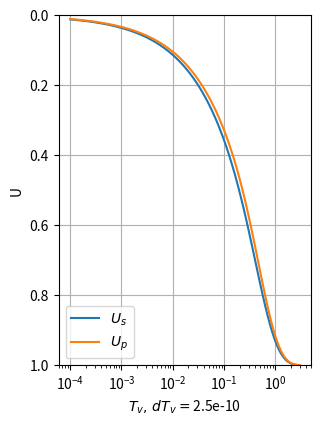

This chart was generated by the following Python code: (Note: this script raises an exception after producing the figure.)
# geotecha - A software suite for geotechncial engineering
# Copyright (C) 2013  Rohan T. Walker (rtrwalker@gmail.com)
#
# This program is free software: you can redistribute it and/or modify
# it under the terms of the GNU General Public License as published by
# the Free Software Foundation, either version 3 of the License, or
# (at your option) any later version.
#
# This program is distributed in the hope that it will be useful,
# but WITHOUT ANY WARRANTY; without even the implied warranty of
# MERCHANTABILITY or FITNESS FOR A PARTICULAR PURPOSE.  See the
# GNU General Public License for more details.
#
# You should have received a copy of the GNU General Public License
# along with this program.  If not, see http://www.gnu.org/licenses/gpl.html.

"""
Module implementing



Module implementing 'Analytical Solutions of
       One-Dimensional Large Strain Consolidation of Saturated and
       Homogeneous Clays' as per Xie and Leo (2004)[1]_.

References
----------
.. [1] Xie, K. H., and C. J. Leo. 2004. 'Analytical Solutions of
       One-Dimensional Large Strain Consolidation of Saturated and
       Homogeneous Clays'. Computers and Geotechnics 31 (4): 301-14.
       doi:10.1016/j.compgeo.2004.02.006.




"""
from __future__ import print_function, division

import numpy as np
import matplotlib
from matplotlib import pyplot as plt
import scipy.integrate as integrate


class XieAndLeo2004(object):
    """Large strain analytical one-dimensional consolidation

    Parameters
    ----------
    qp : float
        existing load
    qp : float
        instant applied load
    H : float
        initial thickness of clay layer
    Hw : float
        Height of water surface above initial surface
    kv0 : float
        coefficient of vertical permeability
    mvl : float
        coefficeint of volume compressibility
    e00 : float
        initial void ratio at surface
    Gs : float
        specific gravity of solids
    gamw : float, optional
        unit weight of water. default gamw=10
    drn : [0,1]
        drainage condition.  drn=0 is PTPB, drn=1 is PTIB, default=0
    nterms : int, optional
        number of summation terms. default nterms=100


    Notes
    -----
    Basically initialize the XieAndLeo2004 object, then use individual methods
    of the data to extract data at particualr dpths and times.

    The most common error is if input data is not numpy arrays.

    """
    def __init__(self, qu, qp, H, Hw, kv0, mvl, e00, Gs, gamw=10, drn=0, nterms=100):

        self.qu = qu
        self.qp = qp
        self.H = H
        self.Hw = Hw
        self.kv0 = kv0
        self.mvl = mvl
        self.e00 = e00
        self.Gs = Gs
        self.gamw = gamw
        self.drn = drn
        self.nterms = nterms


        self._derived_parameters()

    def _derived_parameters(self):
        """calculate parameters that derive from the input parameters

        """
        self.M = np.pi * (np.arange(self.nterms) + 0.5)

#        if drn==1:
#            self.M = np.pi * (np.arange(self.nterms) + 0.5)
#        else:
#            self.M = np.pi * np.arange(1, self.nterms + 1.0)

        self.cv0 = self.kv0 / (self.mvl * self.gamw)

        self.dTv = self.cv0 / self.H**2

    def Tv(self, t):
        """Calculate vertical time factor

        Parameters
        ----------
        t : array-like of float
            time(s)

        Returns
        -------
        Tv : float
            Time factor

        """


        return self.dTv * t

    def e0(self, a):
        """Initial void ratio at depth

        Parameters
        ----------
        a : array like of float
            depth coord

        Returns
        -------
        e0 : float
            initial void ratio at depth a

        """

        e0 = self.e00 -self.mvl * self.gamw * (self.Gs - 1) * a

        return e0

    def efinal(self, a):
        """final void ration ratio at depth

        Parameters
        ----------
        a : array like of float
            depth coord

        Returns
        -------
        efinal : float
            final void ratio at depth a

        """

        mvl = self.mvl
        qu = self.qu

        e0 = self.e0(a)

        efinal = (1 + e0) * np.exp(-mvl * qu) - 1

        return efinal

    def settlement_final(self):
        """final settlement of clay layer"""
        return self.H * (1 - np.exp(-self.mvl * self.qu))

    def initial_effective_stress(self, a):
        """initial effective stress

        Parameters
        ----------
        a : array like of float
            depth coord

        Returns
        -------
        eff0 : float
            initial effective stress at depth a

        """

        qp = self.qp
        e00 = self.e00
        mvl = self.mvl
        Gs = self.Gs
        gamw = self.gamw

        f = qp + 1/mvl * np.log((1+e00)/(1+e00 - mvl * gamw * (Gs-1) * a))

        return f


    def u_PTIB(self, a, t):
        """pore pressure for PTIB drainage

        Parameters
        ----------
        a : array like of float
            depth coord
        t : array like of float
            time coord

        Returns
        -------
        u : float of size (len(a), len(t))
            excess pore pressure at depth a, time t

        """
#        a = np.atleast_1d(a)

        Tv = self.Tv(t)[None, :, None]
        a = (a/ self.H)[:, None, None]

        mvl = self.mvl
        qu = self.qu
        M = self.M[None, None, :]

        f = 2 / M * np.sin(M * a) * np.exp(-M**2 * Tv)
        f = np.sum(f, axis=2)
        f *= np.exp(mvl * qu) - 1
        f += 1
        np.log(f, out=f)
        f /= mvl

        return f
    def u_PTPB(self, a, t):
        """pore pressure for PTPB drainage

        Parameters
        ----------
        a : array like of float
            depth coord
        t : array like of float
            time coord

        Returns
        -------
        u : float of size (len(a), len(t))
            excess pore pressure at depth a, time t

        """

        Tv = self.Tv(t)[None, :, None]
        a = (a/ self.H)[:, None, None]

        mvl = self.mvl
        qu = self.qu
        M = self.M[None, None, :]

        f = 2 / M * np.sin(2 * M * a) * np.exp(-4 * M**2 * Tv)
        f = np.sum(f, axis=2)
        f *= np.exp(mvl * qu) - 1
        f += 1
        np.log(f, out=f)
        f /= mvl

        return f

    def settlement_PTIB(self, a, t):
        """settlement for PTIB drainage

        Parameters
        ----------
        a : array like of float
            depth coord
        t : array like of float
            time coord

        Returns
        -------
        settlement : float of size (len(a), len(t))
            settlement at depth a, time t

        """

        Tv = self.Tv(t)[None, :, None]
        a_ = (a /self.H)[:, None]
        a = (a/ self.H)[:, None, None]

        mvl = self.mvl
        qu = self.qu
        M = self.M[None, None, :]
        H = self.H

        f = 2 / M**2 * np.cos(M * a) * np.exp(-M**2 * Tv)
        f = -np.sum(f, axis=2)
        f += 1 - a_
        f *= 1 - np.exp(-mvl * qu)
        f *= H
        return f

    def settlement_PTPB(self, a, t):
        """settlement for PTPB drainage

        Parameters
        ----------
        a : array like of float
            depth coord
        t : array like of float
            time coord

        Returns
        -------
        settlement : float of size (len(a), len(t))
            settlement at depth a, time t

        """

        Tv = self.Tv(t)[None, :, None]
        a_ = (a /self.H)[:, None]
        a = (a/ self.H)[:, None, None]

        mvl = self.mvl
        qu = self.qu
        M = self.M[None, None, :]
        H = self.H

        f = 1 / M**2 * (1 + np.cos(2 * M * a)) * np.exp(-4 * M**2 * Tv)
        f = -np.sum(f, axis=2)
        f += 1 - a_
        f *= 1 - np.exp(-mvl * qu)
        f *= H
        return f

    def Us_PTIB(self, t):
        """Average degree of consolidation from settlement for PTIB drainage

        Parameters
        ----------
        t : array like of float
            time coord

        Returns
        -------
        Us : array of float of size len(t)
            settlement degree of consolidation at time t

        """

        Tv = self.Tv(t)[:, None]

        mvl = self.mvl
        qu = self.qu
        M = self.M[None, :]

        f = 2 / M**2 * np.exp(-M**2 * Tv)
        f = np.sum(f, axis=1)
        f*=-1
        f +=1

        return f

    def Us_PTPB(self, t):
        """Average degree of consolidation from settlement for PTPB drainage

        Parameters
        ----------
        t : array like of float
            time coord

        Returns
        -------
        Us : array of float of size len(t)
            settlement degree of consolidation at time t

        """

        Tv = self.Tv(t)[:, None]

        mvl = self.mvl
        qu = self.qu
        M = self.M[None, :]

        f = 2 / M**2 * np.exp(-4 * M**2 * Tv)
        f = np.sum(f, axis=1)
        f*=-1
        f +=1

        return f



    def Up_PTIB(self, t):
        """Average degree of consolidation from p.press for PTIB drainage

        Parameters
        ----------
        t : array like of float
            time coord

        Returns
        -------
        Up : array of float of size len(t)
            pore pressure average degree of consolidation at time t

        """

        def u(a, t):
            """wrapper for self.u_PTIB for scalar args"""
            a = np.atleast_1d(a)
            t = np.atleast_1d(t)
            return self.u_PTIB(a,t)[0, 0]

        qu = self.qu
        H = self.H

        f = np.empty(len(t), dtype=float)
        #TODO: replace call to quad with my own numerical integrations to avoid scipy license
        for i, t_ in enumerate(t):
            f[i] = 1 - 1.0 / (H * qu) * integrate.quad(u, 0, H, (t_,))[0]

        return f


    def Up_PTPB(self, t):
        """Average degree of consolidation from p.press for PTPB drainage

        Parameters
        ----------
        t : array like of float
            time coord

        Returns
        -------
        Up : array of float of size len(t)
            pore pressure average degree of consolidation at time t

        """

        def u(a, t):
            """wrapper for self.u_PTPB for scalar args"""
            a = np.atleast_1d(a)
            t = np.atleast_1d(t)
            return self.u_PTPB(a,t)[0, 0]

        qu = self.qu
        H = self.H

        f = np.empty(len(t), dtype=float)
        #TODO: replace call to quad with my own numerical integrations to avoid scipy license
        for i, t_ in enumerate(t):
            f[i] = 1 - 1.0 / (H * qu) * integrate.quad(u, 0, H, (t_,))[0]

        return f



    def effective_stress_PTIB(self, a, t):
        """Effective stress for PTIB drainage

        Parameters
        ----------
        a : array like of float
            depth coord
        t : array like of float
            time coord

        Returns
        -------
        effective_stress : float of size (len(a), len(t))
            effective stress at depth a, time t

        """

        u = self.u_PTIB(a,t)
        sig_0 = self.initial_effective_stress(a)[:, None]

        sig_ = sig_0 + qu - u

        return sig_

    def effective_stress_PTPB(self, a, t):
        """Effective stress for PTPB drainage

        Parameters
        ----------
        a : array like of float
            depth coord
        t : array like of float
            time coord

        Returns
        -------
        effective_stress : float of size (len(a), len(t))
            effective stress at depth a, time t

        """

        u = self.u_PTPB(a,t)
        sig_0 = self.initial_effective_stress(a)[:, None]

        sig_ = sig_0 + qu - u

        return sig_

    def total_stress_PTIB(self, a, t):
        """total stress for PTIB drainage

        Parameters
        ----------
        a : array like of float
            depth coord
        t : array like of float
            time coord

        Returns
        -------
        total_stress : float of size (len(a), len(t))
            total stress at depth a, time t

        """
        gamw = self.gamw
        Hw = self.Hw

        S = self.settlement_PTIB(a, t)
        sig_0 = self.initial_effective_stress(a)[:, None]
        a = a[:, None]

        sig = sig_0 + qu + gamw * (Hw + a + S)

        return sig

    def total_stress_PTPB(self, a, t):
        """total stress for PTPB drainage

        Parameters
        ----------
        a : array like of float
            depth coord
        t : array like of float
            time coord

        Returns
        -------
        total_stress : float of size (len(a), len(t))
            total stress at depth a, time t

        """
        gamw = self.gamw
        Hw = self.Hw

        S = self.settlement_PTPB(a, t)
        sig_0 = self.initial_effective_stress(a)[:, None]
        a = a[:, None]

        sig = sig_0 + qu + gamw * (Hw + a + S)

        return sig

    def total_pore_pressure_PTIB(self, a, t):
        """total pore pressure for PTIB drainage

        Parameters
        ----------
        a : array like of float
            depth coord
        t : array like of float
            time coord

        Returns
        -------
        total_pore_pressure : float of size (len(a), len(t))
            total pore pressure at depth a, time t

        """

        gamw = self.gamw
        Hw = self.Hw

        u = self.u_PTIB(a,t)
        S = self.settlement_PTIB(a, t)
        a = a[:, None]

        p = u + gamw * (Hw + a + S)
        return p

    def total_pore_pressure_PTPB(self, a, t):
        """total pore pressure for PTPB drainage

        Parameters
        ----------
        a : array like of float
            depth coord
        t : array like of float
            time coord

        Returns
        -------
        total_pore_pressure : float of size (len(a), len(t))
            total pore pressure at depth a, time t

        """

        gamw = self.gamw
        Hw = self.Hw

        u = self.u_PTPB(a,t)
        S = self.settlement_PTPB(a, t)
        a = a[:, None]

        p = u + gamw * (Hw + a + S)
        return p

    def e_PTIB(self, a, t):
        """void ration for PTIB drainage

        Parameters
        ----------
        a : array like of float
            depth coord
        t : array like of float
            time coord

        Returns
        -------
        e : float of size (len(a), len(t))
            void ration at depth a, time t

        """

        e0 = self.e0(a)[:, None]
        efinal = self.efinal(a)[:, None]

        Tv = self.Tv(t)[None, :, None]
        a = (a/ self.H)[:, None, None]

        M = self.M[None, None, :]

        f = 2 / M * np.sin(M * a) * np.exp(-M**2 * Tv)
        f = np.sum(f, axis=2)
        f *= e0 - efinal
        f += efinal

        return f

    def e_PTPB(self, a, t):
        """void ration for PTPB drainage

        Parameters
        ----------
        a : array like of float
            depth coord
        t : array like of float
            time coord

        Returns
        -------
        e : float of size (len(a), len(t))
            void ration at depth a, time t

        """

        e0 = self.e0(a)[:, None]
        efinal = self.efinal(a)[:, None]

        Tv = self.Tv(t)[None, :, None]
        a = (a/ self.H)[:, None, None]

        M = self.M[None, None, :]

        f = 2 / M * np.sin(2 * M * a) * np.exp(-4 * M**2 * Tv)
        f = np.sum(f, axis=2)
        f *= e0 - efinal
        f += efinal

        return f

    def vs_PTIB(self, a, t):
        """velocity of soil particles for PTIB drainage

        Parameters
        ----------
        a : array like of float
            depth coord
        t : array like of float
            time coord

        Returns
        -------
        vs : float of size (len(a), len(t))
            velocity of soil particles at depth a, time t

        """

        mvl = self.mvl
        qu = self.qu
        cv0 = self.cv0
        H = self.H

        Tv = self.Tv(t)[None, :, None]
        a = (a / self.H)[:, None, None]
        M = self.M[None, None, :]

        f = np.cos(M * a) * np.exp(-M**2 * Tv)
        f = np.sum(f, axis=2)
        f *= 1 - np.exp(-mvl * qu)
        f *= 2 * cv0/H

        return f

    def vs_PTPB(self, a, t):
        """velocity of soil particles for PTPB drainage

        Parameters
        ----------
        a : array like of float
            depth coord
        t : array like of float
            time coord

        Returns
        -------
        vs : float of size (len(a), len(t))
            velocity of soil particles at depth a, time t

        """

        mvl = self.mvl
        qu = self.qu
        cv0 = self.cv0
        H = self.H

        Tv = self.Tv(t)[None, :, None]
        a = (a / self.H)[:, None, None]
        M = self.M[None, None, :]

        f = (1 + np.cos(2 * M * a)) * np.exp(-4 * M**2 * Tv)
        f = np.sum(f, axis=2)
        f *= 1 - np.exp(-mvl * qu)
        f *= 4 * cv0/H

        return f

    def vw_PTIB(self, a, t):
        """velocity of fluid for PTIB drainage

        Parameters
        ----------
        a : array like of float
            depth coord
        t : array like of float
            time coord

        Returns
        -------
        vw : float of size (len(a), len(t))
            velocity of fluid at depth a, time t

        """

        mvl = self.mvl
        qu = self.qu
        cv0 = self.cv0
        H = self.H

        e = self.e_PTIB(a, t)
        Tv = self.Tv(t)[None, :, None]
        a = (a / self.H)[:, None, None]
        M = self.M[None, None, :]


        f = np.cos(M * a) * np.exp(-M**2 * Tv)
        f = np.sum(f, axis=2)
        f *= 1 - np.exp(-mvl * qu)
        f *= 2 * cv0 / H
        f /=e

        return f

    def vw_PTPB(self, a, t):
        """velocity of fluid for PTPB drainage

        Parameters
        ----------
        a : array like of float
            depth coord
        t : array like of float
            time coord

        Returns
        -------
        vw : float of size (len(a), len(t))
            velocity of fluid at depth a, time t

        """

        mvl = self.mvl
        qu = self.qu
        cv0 = self.cv0
        H = self.H

        e = self.e_PTPB(a, t)
        Tv = self.Tv(t)[None, :, None]
        a = (a / self.H)[:, None, None]
        M = self.M[None, None, :]


        f1 = np.exp(-4 * M**2 * Tv)
        f1 = np.sum(f1, axis=2)
        f1 *= 1 - np.exp(-mvl * qu)
        f1 *= 4 * cv0 / H
        f1=f1.ravel()[None,:]*(1+e)/e
#        f1 *= 1.0 + e
#        f1 /= e


        f2 = (1 + np.cos(2 * M * a)) * np.exp(-4 * M**2 * Tv)
        f2 = np.sum(f2, axis=2)
        f2 *= 1 - np.exp(-mvl * qu)
        f2 *= 2 * cv0/H
        f2 /=e

        return f1-f2

    def xi_PTIB(self, a,t):
        """convectove cordinate from lagrange coordinate

        Parameters
        ----------
        a : array like of float
            depth coord
        t : array like of float
            time coord

        Returns
        -------
        xi : float of size (len(a), len(t))
            convective coordinate at depth a, time t

        """

        S = self.settlement_PTIB(a,t)
        f = a[:,None] + S

        return f

    def xi_PTPB(self, a,t):
        """convectove cordinate from lagrange coordinate

        Parameters
        ----------
        a : array like of float
            depth coord
        t : array like of float
            time coord

        Returns
        -------
        xi : float of size (len(a), len(t))
            convective coordinate at depth a, time t

        """

        S = self.settlement_PTPB(a,t)
        f = a[:,None] + S

        return f


    def plot_all(self, a=None, t=None, figsize=(15,10)):

        if self.drn==1:
            u_ = self.u_PTIB
            settlement_ = self.settlement_PTIB
            Us_ = self.Us_PTIB
            Up_ = self.Up_PTIB
            effective_stress_ = self.effective_stress_PTIB
            total_stress_ = self.total_stress_PTIB
            total_pore_pressure_ = self.total_pore_pressure_PTIB
            e_ = self.e_PTIB
            vs_ = self.vs_PTIB
            vw_ = self.vw_PTIB
            xi_ = self.xi_PTIB
        else:
            u_ = self.u_PTPB
            settlement_ = self.settlement_PTPB
            Us_ = self.Us_PTPB
            Up_ = self.Up_PTPB
            effective_stress_ = self.effective_stress_PTPB
            total_stress_ = self.total_stress_PTPB
            total_pore_pressure_ = self.total_pore_pressure_PTPB
            e_ = self.e_PTPB
            vs_ = self.vs_PTPB
            vw_ = self.vw_PTPB
            xi_ = self.xi_PTPB


        t_interp = np.logspace(np.log10(0.0001/self.dTv),np.log10(3/self.dTv),100)
        Us_interp = Us_(t_interp)

        Tv_interp = self.Tv(t_interp)

        # determine times to plot
        if t is None:
            Us_plot = np.linspace(0,1,11)
            Us_plot[-1] = 0.99
            t = np.interp(Us_plot, Us_interp, t_interp)

        Tv = self.Tv(t)
        if a is None:
            a = np.linspace(0, self.H, 100)
        a = np.asarray(a)



        u = u_(a,t)
        settlement = settlement_(a, t)

        Up_interp = Up_(t_interp)

        effective_stress = effective_stress_(a, t)
        total_stress = total_stress_(a, t)
        total_pore_pressure = total_pore_pressure_(a, t)
        e = e_(a, t)
        vs = vs_(a, t)
        vw = vw_(a, t)
        xi = xi_(a, t)


        matplotlib.rcParams['font.size'] = 10
        fig = plt.figure(figsize = figsize)

        # Us and Up vs time
        ax = fig.add_subplot(2,4,1)
        ax.plot(Tv_interp, Us_interp, label="$U_s$")
        ax.plot(Tv_interp, Up_interp, label="$U_p$")
        ax.set_xlabel('$T_v,\, dT_v=${:6.2g}'.format(self.dTv))
        ax.set_ylabel('U')
        ax.set_ylim(0,1)
        ax.invert_yaxis()
        ax.set_xscale('log')
        ax.grid()
        leg = plt.legend(loc=3 )
        leg.draggable()

        #u vs depth
        ax = fig.add_subplot(2,4,2)
        ax.plot(u, xi)
        ax.set_xlabel("$u$")
        ax.set_ylabel(r'$\xi$')
        ax.set_ylim(0,self.H)
        ax.invert_yaxis()

        ax.grid()

        for line, t_  in zip(ax.get_lines(), t):
            Us = Us_(np.array([t_]))[0]
            plt.setp(line,
            label='$U_s={Us:6.3g}$\n$T_v={Tv:6.3g}$\n'
             '$t={t:6.3g}$'.format(Tv=self.dTv*t_, t=t_, Us=Us))
        loc = 'lower center'
        bbox_transform = fig.transFigure
        bbox_to_anchor = (0.5, 0)

        leg = fig.legend(ax.get_lines(),
                        [v.get_label() for v in ax.get_lines()], loc=loc, bbox_transform=bbox_transform,
                         bbox_to_anchor=bbox_to_anchor,
                         ncol=len(t))


        leg.draggable()

        #total pore pressure vs depth
        ax = fig.add_subplot(2,4,6)
        ax.plot(total_pore_pressure, xi)
        ax.set_xlabel("$p$")
        ax.set_ylabel(r'$\xi$')
        ax.set_ylim(0,self.H)
        ax.invert_yaxis()
        ax.grid()


        #effective stress vs depth
        ax = fig.add_subplot(2,4,3)
        ax.plot(effective_stress, xi)
        ax.set_xlabel("$\sigma'$")
        ax.set_ylabel(r'$\xi$')
        ax.set_ylim(0,self.H)
        ax.invert_yaxis()
        ax.grid()

        #total stress vs depth
        ax = fig.add_subplot(2,4,7)
        ax.plot(total_stress, xi)
        ax.set_xlabel("$\sigma$")
        ax.set_ylabel(r'$\xi$')
        ax.set_ylim(0,self.H)
        ax.invert_yaxis()
        ax.grid()

        #velocity of solids vs depth
        ax = fig.add_subplot(2,4,4)
        ax.plot(vs, xi)
        ax.set_xlabel("$v_s$")
        ax.set_ylabel(r'$\xi$')
        ax.set_ylim(0, self.H)
        ax.invert_yaxis()
        ax.grid()

        #velocity of water vs depth
        ax = fig.add_subplot(2,4,8)
        ax.plot(vw, xi)
        ax.set_xlabel("$v_w$")
        ax.set_ylabel(r'$\xi$')
        ax.set_ylim(0, self.H)
        ax.invert_yaxis()
        ax.grid()

        #void ratio vs depth
        ax = fig.add_subplot(2,4,5)
        ax.plot(e, xi)
        ax.set_xlabel("$e$")
        ax.set_ylabel(r'$\xi$')
        ax.set_ylim(0, self.H)
        ax.invert_yaxis()
        ax.grid()

#        fig.tight_layout()

#        fig.tight_layout()

#        bbox = leg.get_frame().get_bbox()
#        print(bbox)

#        plt.Figure.legend()
#        a=plt.getp(fig.legend, 'bbox')
#        print(a)
#        bbox = fig.legend.get_window_extent()
#        print(bbox)
#        bbox2 = bbox.transformed(fig.transFigure.inverted())
#        bbox2.width,bbox2.height
#        print(bbox2)
#



        fig.subplots_adjust(top=0.97, bottom=0.15, left=0.05, right=0.97)


        return fig




    def t_from_Us_PTIB(self, Us):
        """ back calculate t from Us

        Parameters
        ----------
        Us : 1d array
            values of degree of consolidation by settlement to calc the t at


        Returns
        -------
        t : 1d array
            times coresponding to Us

        """

        t_interp = np.logspace(np.log10(0.0001/self.dTv),np.log10(10/self.dTv), 500)
        Us_interp = self.Us_PTIB(t_interp)

        t = np.interp(Us, Us_interp, t_interp)



        return t
    def t_from_Us_PTPB(self, Us):
        """ back calculate t from Us

        Parameters
        ----------
        Us : 1d array
            values of degree of consolidation by settlement to calc the t at


        Returns
        -------
        t : 1d array
            times coresponding to Us

        """

        t_interp = np.logspace(np.log10(0.0001/self.dTv),np.log10(10/self.dTv), 500)
        Us_interp = self.Us_PTPB(t_interp)

        t = np.interp(Us, Us_interp, t_interp)

        return t



def xie_and_leo_2004_figure_4(ax=None):
    """reproduce fig 4 from article by Xie and Leo 2004
    pore pressure vs xi plot for various degrees of consolidation PTIB

    Parameters
    ----------
    ax : matplotlib.Axes
        Axes object to plot on. If ax=None. plt.gca() will be used

    """

    qu=100
    qp=10
    H=10
    Hw=1.0
    kv0=1e-9
    mvl=4e-3
    e00=3
    Gs=2.75
    gamw=10 #N
    drn=1
    nterms=100

    obj = XieAndLeo2004(qu=qu, qp=qp, H=H, Hw=Hw,
                        kv0=kv0, mvl=mvl,e00=e00, Gs=Gs, gamw=gamw,
                        drn=drn, nterms=nterms)

    a = np.linspace(0,H, 100)

    Us = np.array([0.3, 0.5, 0.7, 0.9])

    t = obj.t_from_Us_PTIB(Us)
    u = obj.u_PTIB(a, t)
    xi = obj.xi_PTIB(a, t)

    if ax is None:
        ax = plt.gca()

    ax.plot(u, xi)
    ax.set_xlabel("$u$ Pore water pressure, PTPB")
    ax.set_ylabel(r'$\xi$, depth from initial top surface')
    ax.set_title("Figure 4 from Xie and Leo 2004")
    ax.set_ylim(0, H)
    ax.invert_yaxis()
    ax.grid()

    for line, t_, Us_  in zip(ax.get_lines(), t, Us):
        plt.setp(line,
        label='$U_s={Us:6.3g},\hspace{{0.5}}T_v={Tv:6.3g},\hspace{{0.5}}'
         't={t:6.3g}$'.format(Tv=obj.dTv*t_, t=t_, Us=Us_))
    leg = ax.legend(loc=1, labelspacing=0.0, fontsize=11)
    leg.draggable()
    return


def xie_and_leo_2004_figure_5(ax=None):
    """reproduce fig 5 from article by Xie and Leo 2004
    pore pressure vs xi plot for various degrees of consolidation PTPB

    Parameters
    ----------
    ax : matplotlib.Axes
        Axes object to plot on. If ax=None. plt.gca() will be used

    """

    qu=100
    qp=10
    H=10
    Hw=1.0
    kv0=1e-9
    mvl=4e-3
    e00=3
    Gs=2.75
    gamw=10 #N
    drn=0
    nterms=100

    obj = XieAndLeo2004(qu=qu, qp=qp, H=H, Hw=Hw,
                        kv0=kv0, mvl=mvl,e00=e00, Gs=Gs, gamw=gamw,
                        drn=drn, nterms=nterms)

    a = np.linspace(0,H, 100)

    Us = np.array([0.3, 0.5, 0.7, 0.9])

    t = obj.t_from_Us_PTPB(Us)
    u = obj.u_PTPB(a, t)
    xi = obj.xi_PTPB(a, t)

    if ax is None:
        ax = plt.gca()

    ax.plot(u, xi)
    ax.set_xlabel("$u$ Pore water pressure, PTPB")
    ax.set_ylabel(r'$\xi$, depth from initial top surface')
    ax.set_title("Figure 5 from Xie and Leo 2004")
    ax.set_ylim(0, H)
    ax.invert_yaxis()
    ax.grid()

    for line, t_, Us_  in zip(ax.get_lines(), t, Us):
        plt.setp(line,
        label='$U_s={Us:6.3g},\hspace{{0.5}}T_v={Tv:6.3g},\hspace{{0.5}}'
         't={t:6.3g}$'.format(Tv=obj.dTv*t_, t=t_, Us=Us_))
    leg = ax.legend(loc=1, labelspacing=0.0, fontsize=11)
    leg.draggable()
    return



def xie_and_leo_2004_figure_6(ax=None):
    """reproduce fig 6 from article by Xie and Leo 2004
    settlement vs time and degree of consolidation vs time

    Parameters
    ----------
    ax : matplotlib.Axes
        Axes object to plot on. If ax=None. plt.gca() will be used

    """


    qu=100
    qp=10
    H=10
    Hw=1.0
    kv0=1e-9
    mvl=4e-3
    e00=3
    Gs=2.75
    gamw=10 #N
    drn=0
    nterms=100

    obj = XieAndLeo2004(qu=qu, qp=qp, H=H, Hw=Hw,
                        kv0=kv0, mvl=mvl,e00=e00, Gs=Gs, gamw=gamw,
                        drn=drn, nterms=nterms)

    Tv = np.logspace(-3,np.log10(6), 200)
    t = Tv / obj.dTv

    Up_PTPB = obj.Up_PTPB(t)
    Us_PTPB = obj.Us_PTPB(t)
    S_PTPB = obj.settlement_PTPB(np.array([0.0]), t)

    Up_PTIB = obj.Up_PTIB(t)
    Us_PTIB = obj.Us_PTIB(t)
    S_PTIB = obj.settlement_PTIB(np.array([0.0]), t)

    if ax is None:
        ax = plt.gca()

    ax.plot(Tv, Us_PTPB, label="$U_s,\hspace{0.5}PTPB$", color='b', ls="-")
    ax.plot(Tv, Up_PTPB, label="$U_p,\hspace{0.5}PTPB$", color='b', ls="--")

    ax.plot(Tv, Us_PTIB, label="$U_s,\hspace{0.5}PTIB$", color='g', ls="-")
    ax.plot(Tv, Up_PTIB, label="$U_p,\hspace{0.5}PTIB$", color='g', ls="--")


    ax.set_xlabel("$T_v$")
    ax.set_ylabel(r'degree of consolidation')
    ax.set_title("Figure 6 from Xie and Leo 2004")
    ax.set_ylim(0, 1)
    ax.invert_yaxis()
    ax.set_xscale('log')

    ticks11a = matplotlib.ticker.LinearLocator(11)
    ax.yaxis.set_major_locator(ticks11a)
#    ax.locator_params(axis='y', nbins=16)

    ax.grid(ls="-", which="major")
    ax.grid(which="minor")




    ax2 = ax.twinx()

    ax2.plot(Tv, S_PTPB[0], label="$settlement,\hspace{0.5}PTPB$",color='b', dashes = [3,2,6,2])
    ax2.plot(Tv, S_PTIB[0], label=r"$settlement,\hspace{0.5}PTIB$",color='g', dashes = [3,2,6,2])
    ax2.set_ylabel(r'Settlement (m)')
    ax2.set_ylim(0, 4)
    ax2.invert_yaxis()

    ticks11b = matplotlib.ticker.LinearLocator(11)
    ax2.yaxis.set_major_locator(ticks11b)

    lines=[]
    labels=[]
    for i in ax.get_lines():
        lines.append(i)
        labels.append(i.get_label())

    for i in ax2.get_lines():
        lines.append(i)
        labels.append(i.get_label())


    leg = ax.legend(lines, labels,loc=1, labelspacing=0.0, fontsize=12)
    leg.draggable()



    return
if __name__ == '__main__':




    if 0:
        xie_and_leo_2004_figure_4()
        plt.show()
    if 0:
        xie_and_leo_2004_figure_5()
        plt.show()
    if 0:
        xie_and_leo_2004_figure_6()
        plt.show()


    if 1:
        # plot all
        qu=100
        qp=10
        H=10
        Hw=1.0
        kv0=1e-9
        mvl=4e-3
        e00=3
        Gs=2.75
        gamw=10 #N
        drn=1
        nterms=100

        obj = XieAndLeo2004(qu=qu, qp=qp, H=H, Hw=Hw,
                            kv0=kv0, mvl=mvl,e00=e00, Gs=Gs, gamw=gamw,
                            drn=drn, nterms=nterms)

        fig = obj.plot_all()
        plt.show()




